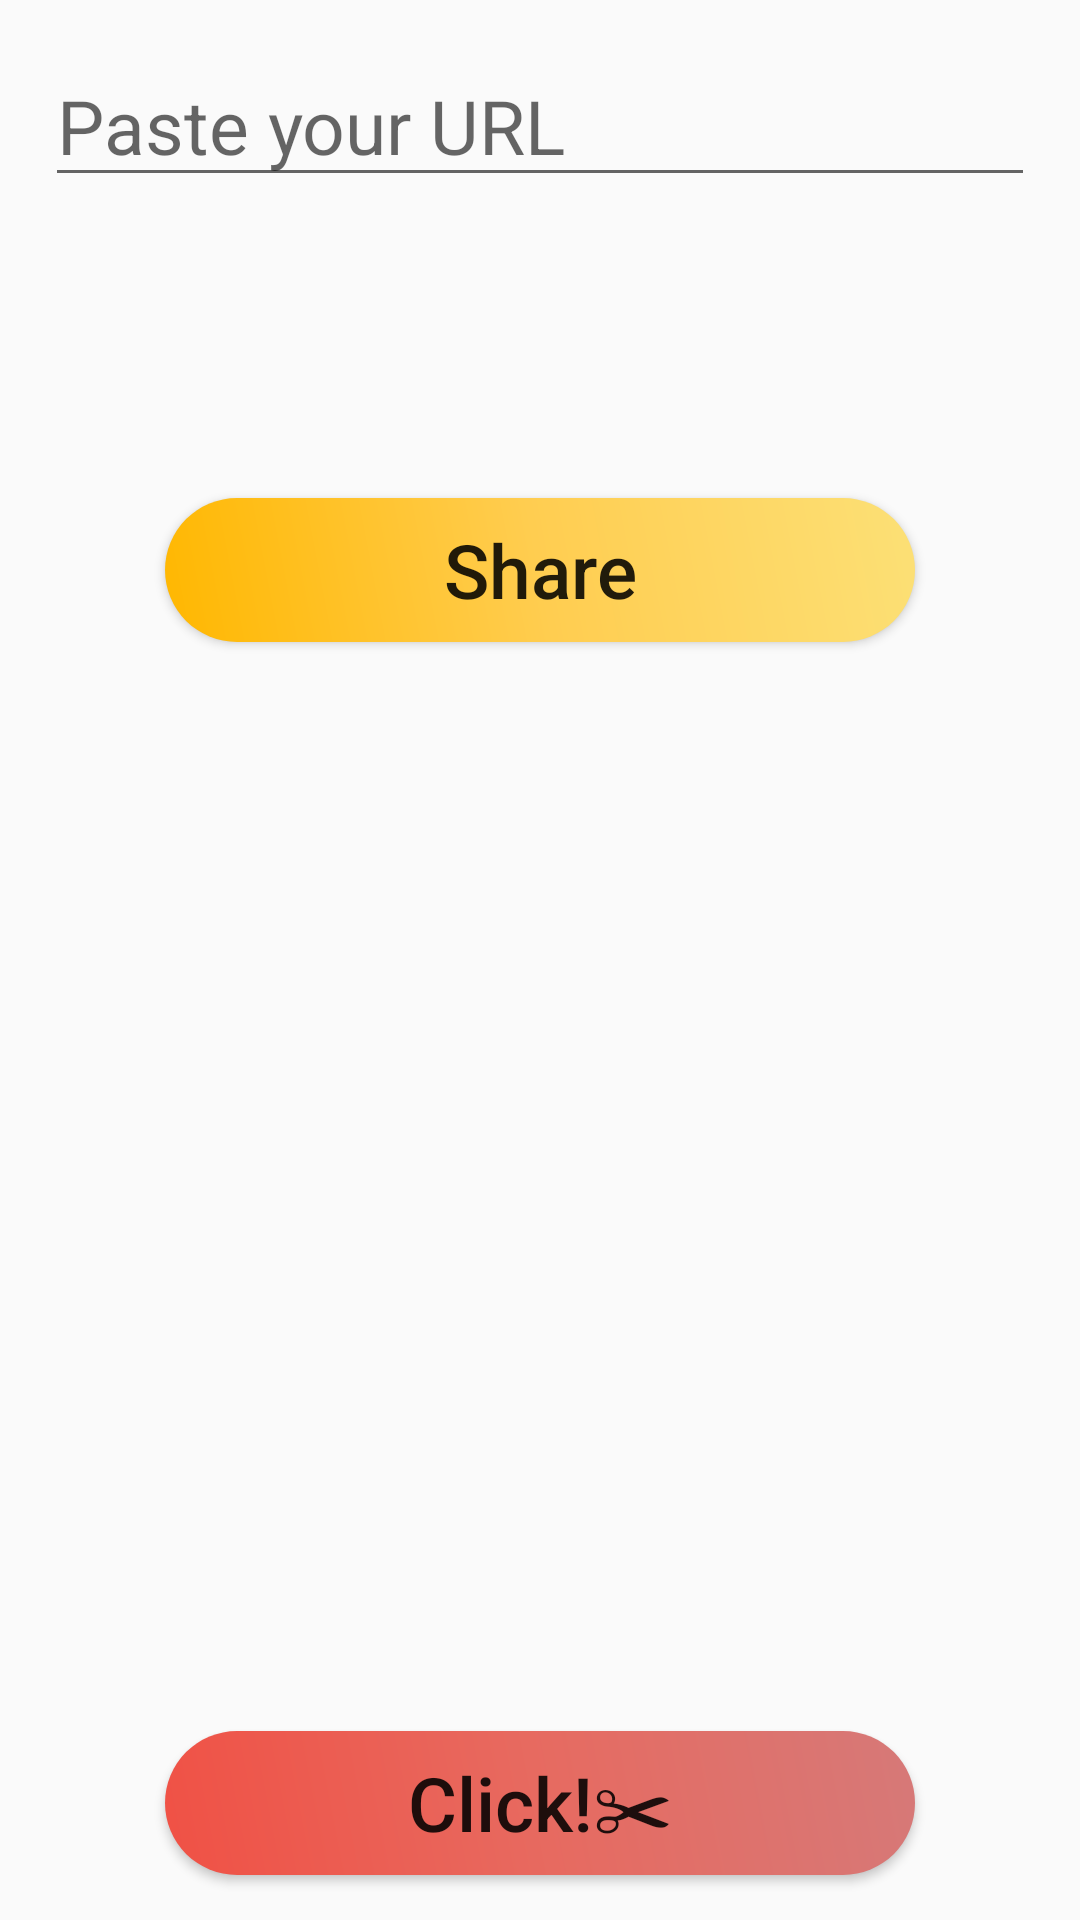

Layout XML and referenced resources for this Android screen:
<!-- AndroidManifest.xml: application theme AppTheme -->
<!-- res/layout/activity_main.xml -->
<?xml version="1.0" encoding="utf-8"?>
<RelativeLayout xmlns:android="http://schemas.android.com/apk/res/android"
    xmlns:tools="http://schemas.android.com/tools"
    android:layout_width="match_parent"
    android:layout_height="match_parent"
    tools:context=".MainActivity"
    android:background="@color/status_text"
    >
    <LinearLayout
        android:layout_width="match_parent"
        android:layout_height="wrap_content"
        android:orientation="vertical">
    <LinearLayout
        android:layout_width="match_parent"
        android:layout_height="wrap_content"
        android:orientation="horizontal">
        <EditText
            android:layout_centerVertical="true"
            android:gravity="bottom"
            android:layout_width="wrap_content"
            android:layout_height="wrap_content"
            android:hint="@string/hint"
            android:id="@+id/url"
            android:textColor="@color/colorPrimary"
            android:textSize="25dp"
            android:layout_margin="15dp"
            android:inputType="textUri"
            android:imeOptions="actionDone"
            android:layout_weight="1"/>

    </LinearLayout>
        <TextView
            android:layout_width="match_parent"
            android:layout_height="wrap_content"
            android:id="@+id/short_url"
            android:layout_margin="15dp"
            android:gravity="center"
            android:textSize="30dp"
            android:onClick="onClickURL"
            android:textColor="@color/colorPrimary"/>
        <ImageView
            android:layout_width="match_parent"
            android:layout_height="wrap_content"
            android:id="@+id/img_result_qr"/>
        <Button
            android:layout_width="250dp"
            android:layout_height="wrap_content"
            android:text="@string/share"
            android:layout_gravity="center"
            android:layout_margin="15dp"
            android:id="@+id/button_share"
            android:textAllCaps="false"
            android:background="@drawable/gradiant2"
            android:textSize="25dp"
            android:textColor="@color/status_text"
            android:onClick="onClickURL"
            />
    </LinearLayout>

    <Button
        android:layout_width="250dp"
        android:layout_height="wrap_content"
        android:text="@string/click"
        android:layout_margin="15dp"
        android:id="@+id/button"
        android:textAllCaps="false"
        android:background="@drawable/gradiant"
        android:textSize="25dp"
        android:textColor="@color/status_text"
        android:onClick="onClick"
        android:layout_centerHorizontal="true"
        android:gravity="center"
        android:layout_alignParentBottom="true"
        />
</RelativeLayout>
<!-- resources referenced by this layout -->
<resources>
  <color name="colorPrimary">#E60000</color>
  <!-- drawable gradiant (drawable) -->
  <?xml version="1.0" encoding="utf-8"?>
  <shape xmlns:android="http://schemas.android.com/apk/res/android"
      android:shape="rectangle">
      <gradient
          android:startColor="#F05145"
          android:centerColor="#E76A60"
          android:endColor="#D67978"
          android:angle="45" />
      <corners
          android:bottomRightRadius="100dp"
          android:bottomLeftRadius="100dp"
          android:topLeftRadius="100dp"
          android:topRightRadius="100dp"/>
  </shape>
  <!-- drawable gradiant2 (drawable) -->
  <?xml version="1.0" encoding="utf-8"?>
  <shape xmlns:android="http://schemas.android.com/apk/res/android"
      android:shape="rectangle">
      <gradient
          android:startColor="#FFB700"
          android:centerColor="#FFCD50"
          android:endColor="#FCE076"
          android:angle="45" />
      <corners
          android:bottomRightRadius="100dp"
          android:bottomLeftRadius="100dp"
          android:topLeftRadius="100dp"
          android:topRightRadius="100dp"/>
  </shape>
  <string name="click">Click!✂</string>
  <string name="hint">Paste your URL</string>
  <string name="share">Share</string>
  <style name="AppTheme" parent="Theme.AppCompat.Light.DarkActionBar">
          <item name="actionBarStyle">@style/Widget.ActionBar</item>
          <item name="colorPrimary">@color/colorPrimary</item>
          <item name="colorPrimaryDark">@color/colorPrimaryDark</item>
          <item name="colorAccent">@color/colorAccent</item>
      </style>
  <style name="Widget.ActionBar" parent="@style/Widget.AppCompat.ActionBar">
          <item name="titleTextStyle">@style/TextAppearance.Widget.ActionBar.Title</item>
          <item name="subtitleTextStyle">@style/TextAppearance.Widget.ActionBar.Subtitle</item>
      </style>
  <color name="colorPrimaryDark">#E60000</color>
  <color name="colorAccent">#FFCC00</color>
  <style name="TextAppearance.Widget.ActionBar.Title" parent="@style/TextAppearance.AppCompat.Widget.ActionBar.Title">
          <item name="android:textColor">@color/colorPrimary</item>
      </style>
  <style name="TextAppearance.Widget.ActionBar.Subtitle" parent="@style/TextAppearance.AppCompat.Widget.ActionBar.Subtitle">
          <item name="android:textColor">@color/colorAccent</item>
      </style>
</resources>
